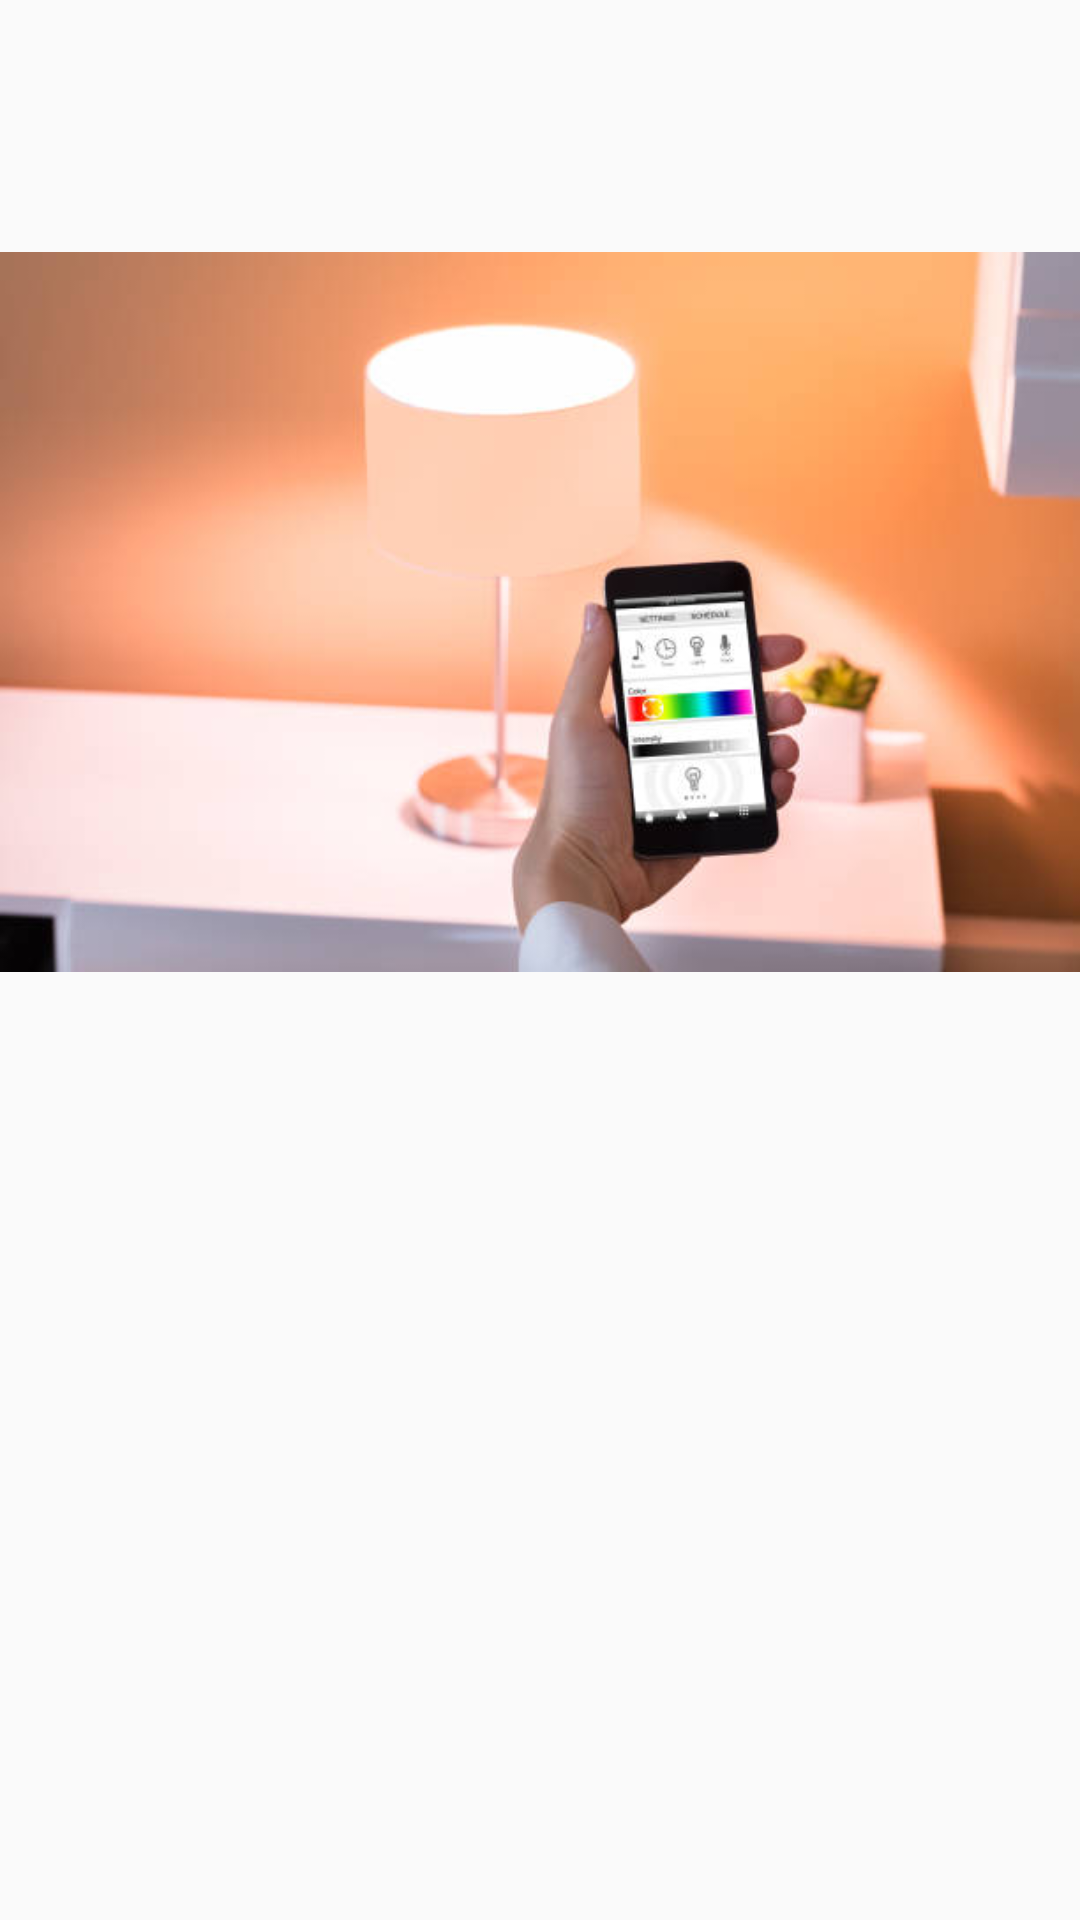

Android layout source for this screen:
<!-- AndroidManifest.xml: application theme Theme.Shopdemo -->
<!-- res/layout/newimage.xml -->
<?xml version="1.0" encoding="utf-8"?>
<LinearLayout
    xmlns:android="http://schemas.android.com/apk/res/android"
    android:layout_width="match_parent"
    android:layout_height="match_parent"
    android:orientation="vertical">

    <RelativeLayout
        android:orientation="vertical"
        android:layout_width="fill_parent"
        android:layout_height="fill_parent">

    <ImageView
        android:layout_height="wrap_content"
        android:layout_width="wrap_content"
        android:id="@+id/my_image"
        android:src="@drawable/light2"/>

    </RelativeLayout>

</LinearLayout>
<!-- resources referenced by this layout -->
<resources>
  <!-- drawable light2: jpg bitmap (drawable, 20978 bytes) -->
  <style name="Theme.Shopdemo" parent="Theme.MaterialComponents.DayNight.DarkActionBar.Bridge">
          
          <item name="colorPrimary">@color/purple_500</item>
          <item name="colorPrimaryVariant">@color/purple_700</item>
          <item name="colorOnPrimary">@color/white</item>
          
          <item name="colorSecondary">@color/teal_200</item>
          <item name="colorSecondaryVariant">@color/teal_700</item>
          <item name="colorOnSecondary">@color/black</item>
          
          <item name="android:statusBarColor" tools:targetApi="l">?attr/colorPrimaryVariant</item>
          
      </style>
  <color name="purple_500">#FF6200EE</color>
  <color name="purple_700">#FF3700B3</color>
  <color name="white">#FFFFFFFF</color>
  <color name="teal_200">#FF03DAC5</color>
  <color name="teal_700">#FF018786</color>
  <color name="black">#FF000000</color>
</resources>
